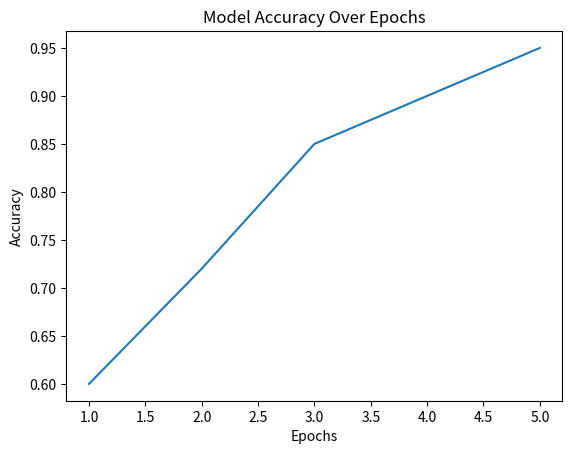

The matplotlib source for this figure:
import matplotlib.pyplot as plt

epochs = [1, 2, 3, 4, 5]
accuracy = [0.6, 0.72, 0.85, 0.9, 0.95]

plt.plot(epochs, accuracy)
plt.xlabel('Epochs')
plt.ylabel('Accuracy')
plt.title('Model Accuracy Over Epochs')
plt.show()
